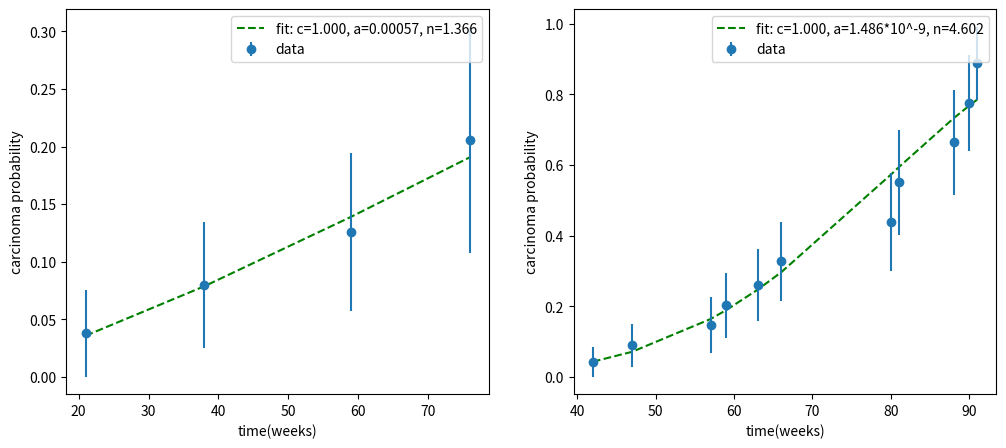

This chart was generated by the following Python code:
import math

from scipy.optimize import curve_fit
import matplotlib.pyplot as plt
import numpy as np

# """

def func(x, c, a, n):
    return c * (1 - np.exp(-a * np.power(x, n)))


xx1 = [21, 38, 59, 76]
xx12 = [x/10 for x in xx1]
sd1 = [0.0377, 0.0545, 0.0685, 0.098]
data = [0.038, 0.08, 0.126, 0.206]

fig, ax = plt.subplots(1, 2, figsize=(12, 5))

popt, pcov = curve_fit(func, xx12, data, sigma=sd1, bounds=([0, 0, 0], [1, 5., 6.]))
perr = np.sqrt(np.diag(pcov))  # standard deviation error - nie zawsze prawdziwe
print(popt)
print(perr)
print(popt[1]/np.power(10, popt[2]))
a = math.sqrt((perr[1] * perr[1] + math.pow(math.log(10) * perr[2], 2))/ math.pow(10, 2 * popt[2]))
print("a ", popt[1]/np.power(10, popt[2]), " u(a) ", a)

residuals = data - func(xx12, *popt)
ss_res = np.sum(residuals**2)
ss_tot = np.sum((data-np.mean(data))**2)
r_squared = 1 - (ss_res / ss_tot)
print("r^2", r_squared)
print(type(popt))
ax[0].plot(xx1, [func(x, popt[0], popt[1], popt[2]) for x in xx12], 'g--', label='fit: c=%.3f, a=%.5f, n=%.3f' % (popt[0], popt[1]/np.power(10,popt[2]), popt[2]))
ax[0].errorbar(xx1, data, yerr=sd1, fmt='o', label="data")
ax[0].legend()
ax[0].set_xlabel("time(weeks)")
ax[0].set_ylabel("carcinoma probability")


xx2 = [42, 47, 57, 59, 63, 66, 80, 81, 88, 90, 91]
xx22 = [x/100 for x in xx2]
data2 = [0.043, 0.089, 0.146, 0.203, 0.26, 0.327, 0.439, 0.551, 0.664, 0.776, 0.888]
sd2 = [0.0425, 0.0601, 0.0788, 0.0919, 0.1014, 0.1123, 0.1387, 0.1496, 0.1484, 0.1348,0.1041]

popt2, pcov2 = curve_fit(func, xx22, data2, sigma=sd2, bounds=([0, 1, 1], [1., 5., 6.]))
perr2 = np.sqrt(np.diag(pcov2))  # standard deviation error - nie zawsze prawdziwe

print(popt2)
print(perr2)
print(1000000000*popt2[1]/np.power(100, popt2[2]))
a = math.sqrt((perr2[1] * perr2[1] + math.pow(math.log(100) * perr2[2], 2))/ math.pow(10, 2 * popt2[2]))

print("a ", popt2[1]/np.power(100, popt2[2]), " u(a) ", a)

residuals = data2 - func(xx22, *popt2)
ss_res = np.sum(residuals**2)
ss_tot = np.sum((data2-np.mean(data2))**2)
r_squared = 1 - (ss_res / ss_tot)
print("r^2", r_squared)

ax[1].plot(xx2, [func(x, popt2[0], popt2[1], popt2[2]) for x in xx22], 'g--', label='fit: c=%.3f, a=%.3f*10^-9, n=%.3f' % (popt2[0], 1000000000*popt2[1]/np.power(100, popt2[2]), popt2[2]))
ax[1].errorbar(xx2, data2, yerr=sd2, fmt='o', label="data")
ax[1].legend()
ax[1].set_xlabel("time(weeks)")
ax[1].set_ylabel("carcinoma probability")
plt.show()

# """

"""

def Pa(x, a, b):
    return a * x * np.exp(-b * x)


def RR(x, a, b):
    return np.exp(- a * x * np.exp(-b * x))


dose = [3, 6, 12, 24, 60, 30000]
data3 = [1.02, 0.66, 1.61, 1.57, 4.86, 5.59]

popt3, pcov3 = curve_fit(RR, dose, data3)
perr3 = np.sqrt(np.diag(pcov3))  # standard deviation error - nie zawsze prawdziwe

print(popt3)
print(perr3)

residuals = data3 - RR(dose, *popt3)
ss_res = np.sum(residuals**2)
ss_tot = np.sum((dose-np.mean(dose))**2)
r_squared = 1 - (ss_res / ss_tot)
print(r_squared)

plt.plot(dose, [RR(x, popt3[0], popt3[1]) for x in dose], 'g--', label='fit: a=%.3f, b=%.3f' % tuple(popt3))
plt.scatter(dose, data3, label="data")
plt.legend()
plt.show()
"""
